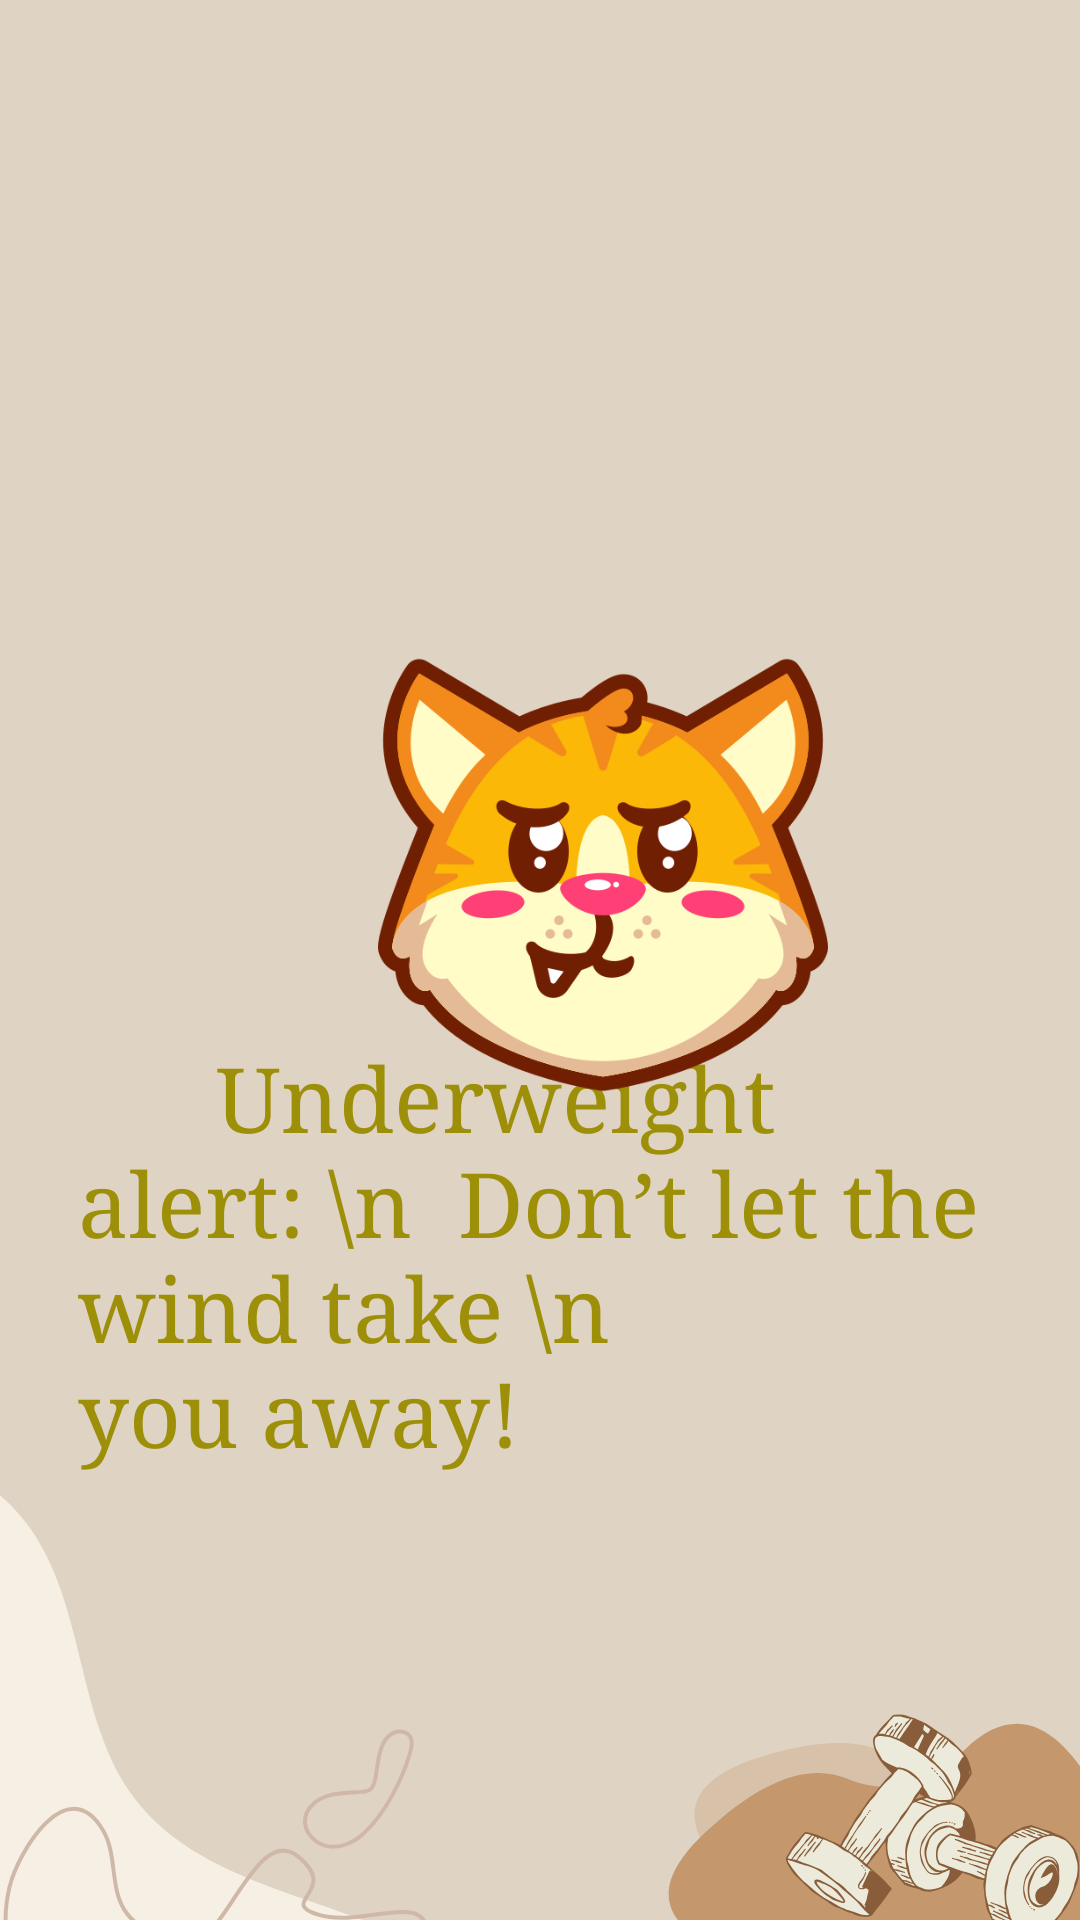

Here is an Android app screen rendered from its layout file. Give the layout XML and the strings, colors and styles it references.
<!-- AndroidManifest.xml: application theme Theme.BMIapplication -->
<!-- res/layout/under.xml -->
<?xml version="1.0" encoding="utf-8"?>
<RelativeLayout
xmlns:android="http://schemas.android.com/apk/res/android"
android:layout_width="match_parent"
android:layout_height="match_parent"
    android:background="@drawable/bgsingup"
android:padding="16dp">



    

    <TextView
        android:id="@+id/textView"
        android:layout_width="351dp"
        android:layout_height="wrap_content"
        android:layout_marginLeft="10dp"
        android:layout_marginTop="330dp"
        android:layout_marginRight="10dp"
        android:layout_marginBottom="16dp"
        android:fontFamily="serif"
        android:text="      Underweight alert: \n  Don’t let the wind take \n             you away!"
        android:textColor="#9E8F08"
        android:textSize="30sp" />

    <ImageView
        android:id="@+id/imageView"
        android:layout_width="150dp"
        android:layout_height="150dp"
        android:layout_below="@id/textView"
        android:layout_marginLeft="110dp"
        android:layout_marginTop="-290dp"
        android:layout_marginRight="10dp"
        android:src="@drawable/shy" />

</RelativeLayout>
<!-- resources referenced by this layout -->
<resources>
  <!-- drawable bgsingup: png bitmap (drawable, 69958 bytes) -->
  <!-- drawable shy: png bitmap (drawable, 60101 bytes) -->
</resources>
